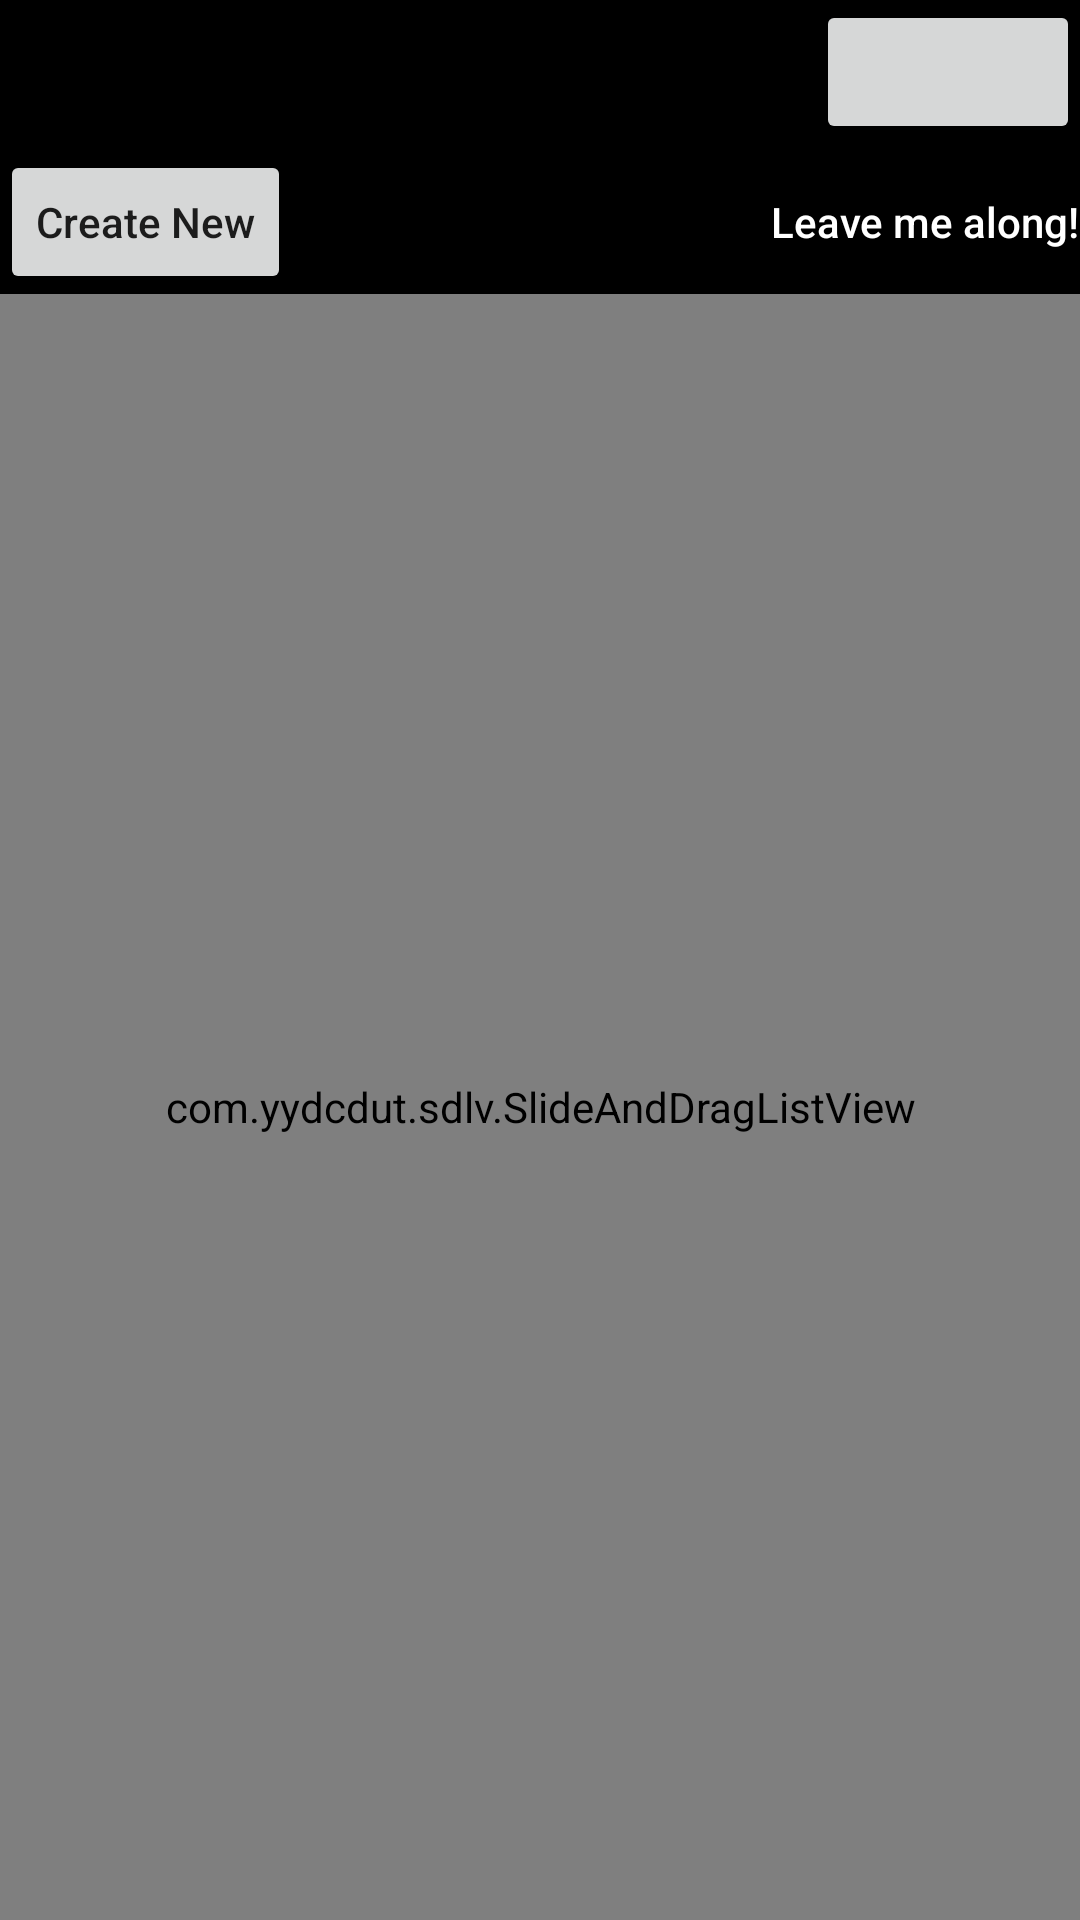

Android layout source for this screen:
<!-- AndroidManifest.xml: application theme AppTheme -->
<!-- res/layout/activity_main.xml -->
<?xml version="1.0" encoding="utf-8"?>
<RelativeLayout xmlns:android="http://schemas.android.com/apk/res/android"
    xmlns:app="http://schemas.android.com/apk/res-auto"
    xmlns:tools="http://schemas.android.com/tools"
    android:layout_width="match_parent"
    android:layout_height="match_parent"
    android:background="#000000"
    tools:context=".clockgo.MainActivity">

<RelativeLayout
    android:id="@+id/rl_top"
    android:layout_width="match_parent"
    android:layout_height="wrap_content"
    android:background="#000000"
    >


    <Button
        android:id="@+id/bt_showtest"
        android:layout_width="wrap_content"
        android:layout_height="wrap_content"
        android:layout_alignParentRight="true"/>

    <Button
        android:id="@+id/setTime"
        android:layout_width="wrap_content"
        android:layout_height="wrap_content"
        android:layout_alignParentTop="true"
android:text="Create New"
        android:layout_marginTop="50dp"
        android:textAllCaps="false"
        />

    <Button
        android:id="@+id/bt_stop"
        android:layout_width="wrap_content"
        android:layout_height="wrap_content"
        android:layout_alignParentRight="true"
        android:layout_alignTop="@+id/setTime"
        android:text="Leave me along!"
        android:textAllCaps="false"
        android:textColor="#ffffff"
        android:background="#000000"
        />





</RelativeLayout>


    <com.yydcdut.sdlv.SlideAndDragListView
        android:id="@+id/lv_showClock"
        android:layout_below="@+id/rl_top"
        android:layout_width="match_parent"
        android:layout_height="match_parent"
        android:dividerHeight="2px"
        android:divider="@color/back"
        >
    </com.yydcdut.sdlv.SlideAndDragListView>

</RelativeLayout>
<!-- resources referenced by this layout -->
<resources>
  <color name="back">#1C1C1C</color>
  <style name="AppTheme" parent="Theme.AppCompat.Light.NoActionBar">
          
          <item name="colorPrimary">@color/colorPrimary</item>
          <item name="colorPrimaryDark">@color/colorPrimaryDark</item>
          <item name="colorAccent">@color/colorAccent</item>
      </style>
  <color name="colorPrimary">#000000</color>
  <color name="colorPrimaryDark">#000000</color>
  <color name="colorAccent">#000000</color>
</resources>
